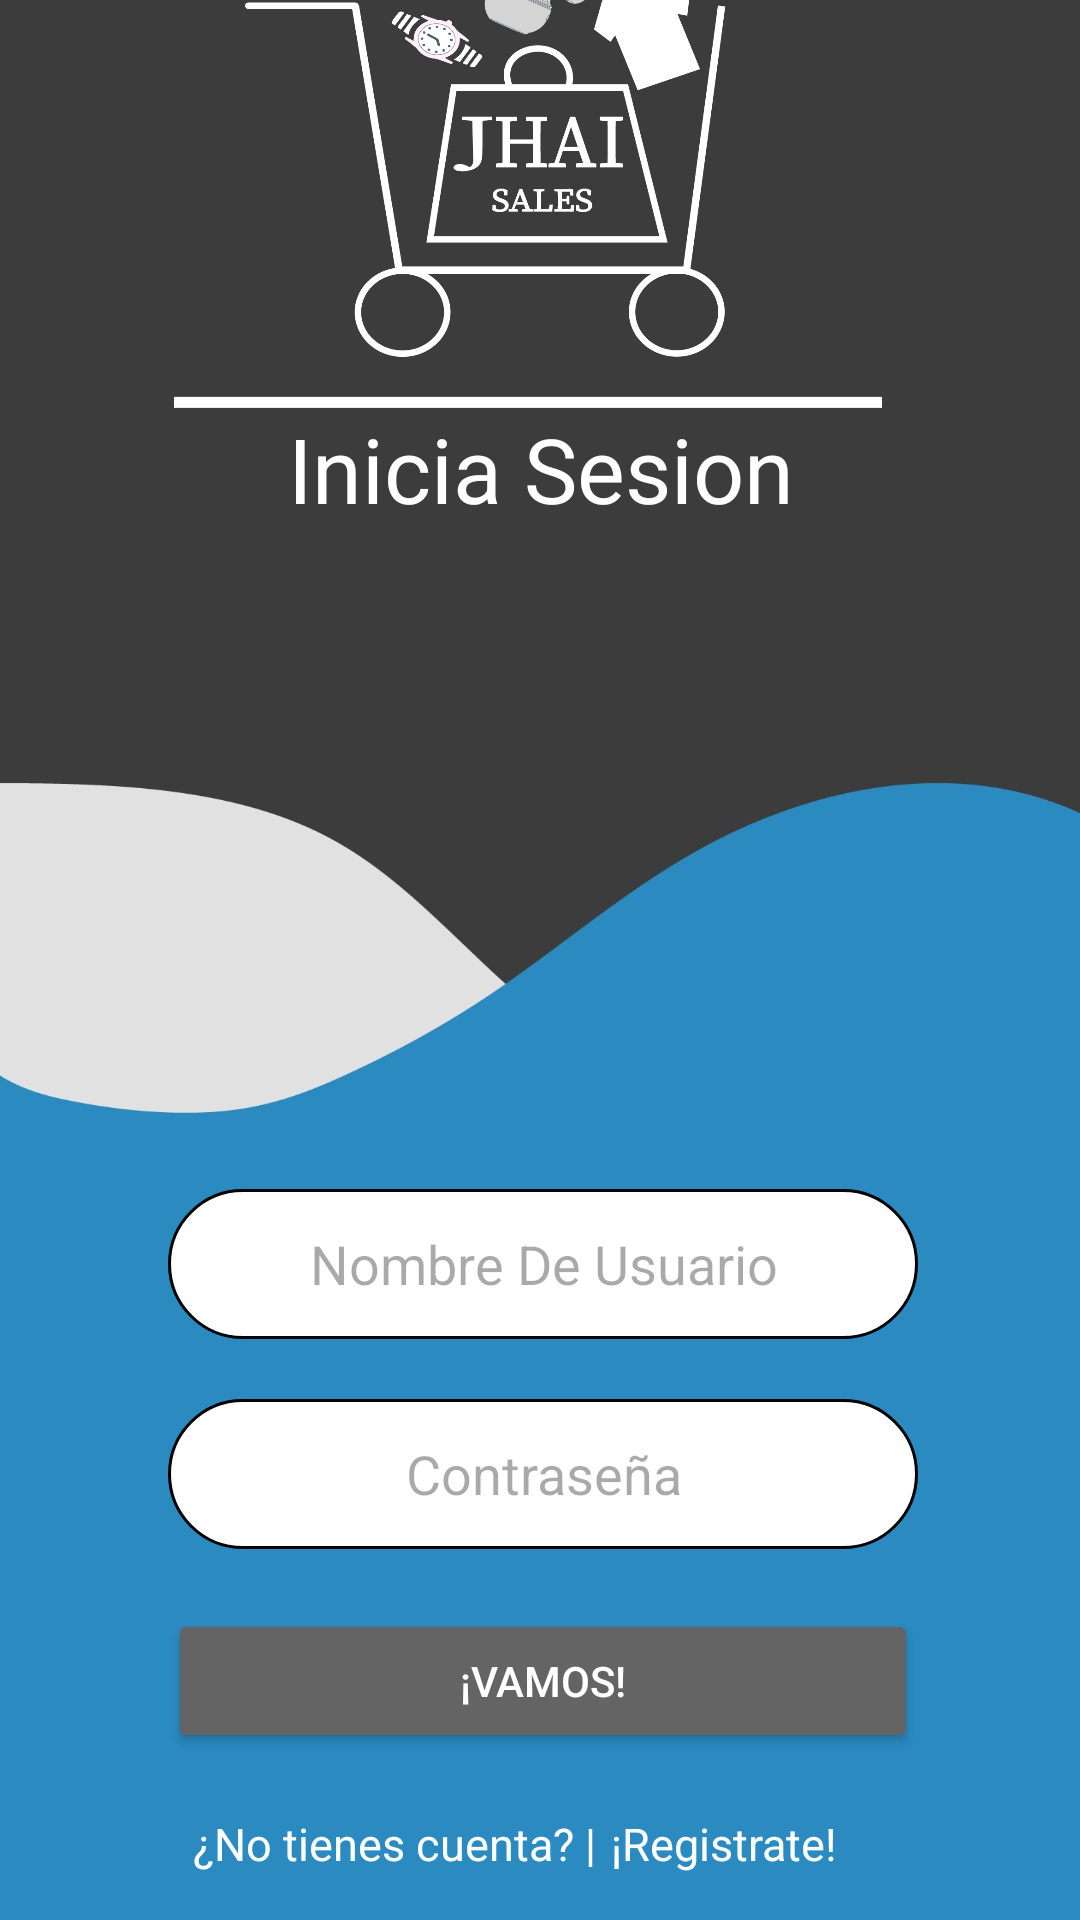

Reconstruct the res/layout file that produces this screen, plus the resources it refers to.
<!-- AndroidManifest.xml: application theme Theme.Jhaisales -->
<!-- res/layout/activity_main.xml -->
<?xml version="1.0" encoding="utf-8"?>
<androidx.constraintlayout.widget.ConstraintLayout xmlns:android="http://schemas.android.com/apk/res/android"
    xmlns:app="http://schemas.android.com/apk/res-auto"
    xmlns:tools="http://schemas.android.com/tools"
    android:layout_width="match_parent"
    android:layout_height="match_parent"
    android:background="@drawable/fondologin"
    tools:context=".MainActivity">

    <LinearLayout
        android:layout_width="409dp"
        android:layout_height="729dp"
        android:orientation="vertical"
        app:layout_constraintBottom_toBottomOf="parent"
        app:layout_constraintEnd_toEndOf="parent"
        app:layout_constraintStart_toStartOf="parent"
        app:layout_constraintTop_toTopOf="parent">

        <ImageView
            android:id="@+id/imageView3"
            android:layout_width="300dp"
            android:layout_height="150dp"
            android:layout_marginTop="30dp"
            android:layout_marginLeft="50dp"
            app:srcCompat="@drawable/logapp" />

        <TextView
            android:id="@+id/textView2"
            android:layout_width="match_parent"
            android:layout_height="wrap_content"
            android:text="Inicia Sesion"
            android:textAlignment="center"
            android:textColor="@color/white"
            android:textSize="30dp"/>

        <EditText
            android:id="@+id/etNombreL"
            android:layout_width="250dp"
            android:layout_height="50dp"
            android:layout_marginTop="220dp"
            android:layout_marginLeft="80dp"
            android:ems="10"
            android:inputType="text"
            android:hint="Nombre De Usuario"
            android:textColor="@color/black"
            android:textAlignment="center"
            android:background="@drawable/styledit"
            />

        <EditText
            android:id="@+id/etPasswordL"
            android:layout_width="250dp"
            android:layout_height="50dp"
            android:layout_marginTop="20dp"
            android:layout_marginLeft="80dp"
            android:ems="10"
            android:inputType="textPassword"
            android:hint="Contraseña"
            android:textColor="@color/black"
            android:textAlignment="center"
            android:background="@drawable/styledit"
            />

        <Button
            android:id="@+id/btnLogin"
            android:layout_width="250dp"
            android:layout_height="wrap_content"
            android:layout_marginTop="20dp"
            android:layout_marginLeft="80dp"
            android:text="¡Vamos!"
            android:textColor="@color/white"
            android:backgroundTint="@color/gris"
            />

        <LinearLayout
            android:layout_width="match_parent"
            android:layout_height="match_parent"
            android:orientation="horizontal">

            <TextView
                android:id="@+id/textView3"
                android:layout_width="430dp"
                android:layout_height="wrap_content"
                android:layout_marginTop="20dp"
                android:layout_marginLeft="15dp"
                android:layout_weight="1"
                android:text="¿No tienes cuenta? |"
                android:textColor="@color/white"
                android:textSize="15dp"
                android:textAlignment="textEnd"
                />

            <TextView
                android:id="@+id/registro"
                android:layout_width="match_parent"
                android:layout_height="wrap_content"
                android:layout_marginTop="20dp"
                android:layout_marginLeft="5dp"
                android:layout_weight="1"
                android:text="¡Registrate!"
                android:onClick="registro"
                android:textSize="15dp"
                android:textColor="@color/white"
                />
        </LinearLayout>
    </LinearLayout>

</androidx.constraintlayout.widget.ConstraintLayout>
<!-- resources referenced by this layout -->
<resources>
  <color name="black">#FF000000</color>
  <color name="gris">	#646464</color>
  <color name="white">#FFFFFFFF</color>
  <!-- drawable fondologin: jpg bitmap (drawable, 74132 bytes) -->
  <!-- drawable logapp: png bitmap (drawable, 63260 bytes) -->
  <!-- drawable styledit (drawable) -->
  <?xml version="1.0" encoding="utf-8"?>
  <selector xmlns:android="http://schemas.android.com/apk/res/android">
  <item>
      <shape android:shape="rectangle">
          <solid android:color="@color/white"/>
          <stroke android:width="1dp" />
      <corners android:radius="50dp"/>
  
      </shape>
  </item>
  </selector>
  <style name="Theme.Jhaisales" parent="Base.Theme.Jhaisales" />
  <style name="Base.Theme.Jhaisales" parent="Theme.Material3.DayNight.NoActionBar">
          
          
      </style>
</resources>
